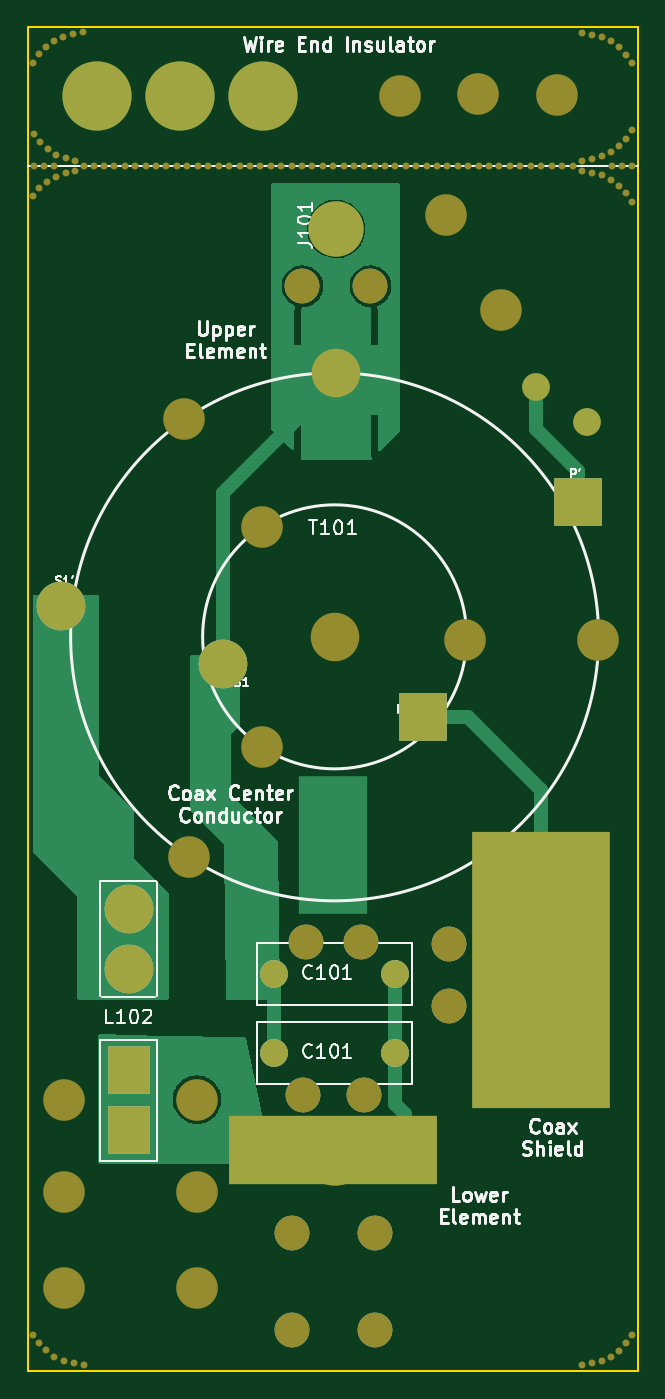
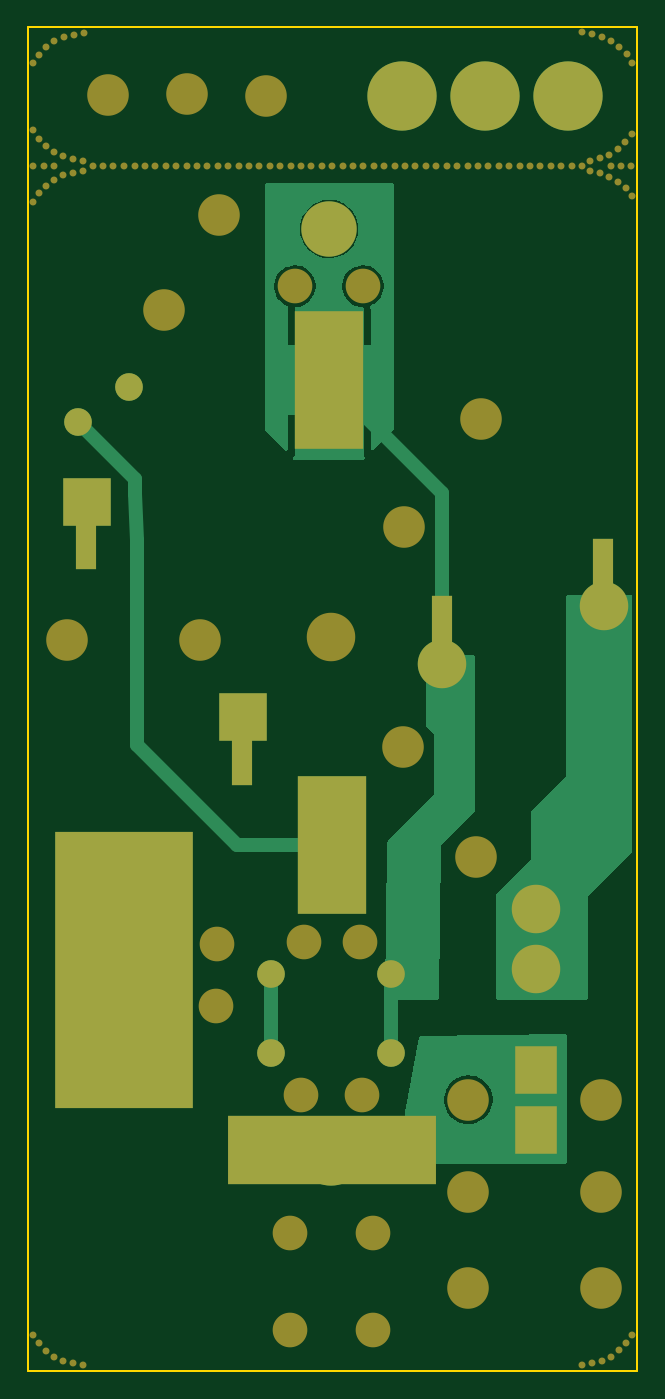
Circuit board: 7 layer files. Board 44.0 x 97.0 mm.
- bottom_copper: 80m_Tx_Antenna-B_Cu.gbl (17798 bytes)
- bottom_mask: 80m_Tx_Antenna-B_Mask.gbs (5333 bytes)
- outline: 80m_Tx_Antenna-Edge_Cuts.gm1 (741 bytes)
- top_copper: 80m_Tx_Antenna-F_Cu.gtl (18172 bytes)
- top_mask: 80m_Tx_Antenna-F_Mask.gts (5062 bytes)
- paste: 80m_Tx_Antenna-F_Paste.gtp (707 bytes)
- top_silk: 80m_Tx_Antenna-F_Silkscreen.gto (33434 bytes)

=== bottom_copper: 80m_Tx_Antenna-B_Cu.gbl (17798 bytes, source omitted) ===
=== bottom_mask: 80m_Tx_Antenna-B_Mask.gbs ===
G04 #@! TF.GenerationSoftware,KiCad,Pcbnew,(6.0.4-0)*
G04 #@! TF.CreationDate,2022-07-20T07:57:22-04:00*
G04 #@! TF.ProjectId,80m_Tx_Antenna,38306d5f-5478-45f4-916e-74656e6e612e,rev?*
G04 #@! TF.SameCoordinates,Original*
G04 #@! TF.FileFunction,Soldermask,Bot*
G04 #@! TF.FilePolarity,Negative*
%FSLAX46Y46*%
G04 Gerber Fmt 4.6, Leading zero omitted, Abs format (unit mm)*
G04 Created by KiCad (PCBNEW (6.0.4-0)) date 2022-07-20 07:57:22*
%MOMM*%
%LPD*%
G01*
G04 APERTURE LIST*
%ADD10C,2.500000*%
%ADD11C,4.000000*%
%ADD12R,5.000000X10.000000*%
%ADD13C,3.500000*%
%ADD14C,3.000000*%
%ADD15R,10.000000X20.000000*%
%ADD16R,15.000000X5.000000*%
%ADD17C,5.000000*%
%ADD18R,3.500000X3.500000*%
%ADD19R,1.524000X5.000000*%
%ADD20C,0.500000*%
%ADD21C,2.000000*%
%ADD22R,3.000000X3.500000*%
G04 APERTURE END LIST*
D10*
X124726660Y-75710480D03*
D11*
X122240000Y-71580000D03*
D10*
X119809220Y-75710480D03*
D12*
X122240000Y-82470000D03*
D13*
X122240000Y-81970000D03*
D10*
X130368500Y-123191000D03*
X119050000Y-151050000D03*
X124250000Y-134050000D03*
X130393900Y-127661400D03*
X125050000Y-144050000D03*
X120050000Y-123050000D03*
X119050000Y-144050000D03*
X119850000Y-134050000D03*
X125050000Y-151050000D03*
X124050000Y-123050000D03*
D14*
X122050000Y-113050000D03*
D12*
X122050000Y-116050000D03*
D15*
X137050000Y-125050000D03*
D11*
X137210020Y-125212040D03*
X137050000Y-119050000D03*
X137050000Y-131050000D03*
X127450000Y-138050000D03*
D16*
X122050000Y-138050000D03*
D17*
X122144880Y-138131280D03*
D11*
X116650000Y-138050000D03*
D18*
X139704100Y-91307200D03*
D19*
X139785380Y-93659240D03*
D18*
X128482380Y-106816440D03*
D19*
X128538260Y-109275160D03*
X102460500Y-96397360D03*
D13*
X102409700Y-98800200D03*
D19*
X114080580Y-100532480D03*
D13*
X114100900Y-102953100D03*
D14*
X116870000Y-93120000D03*
X111300000Y-85260000D03*
X131570000Y-101260000D03*
X141170000Y-101260000D03*
X116900000Y-108990000D03*
X111660000Y-116900000D03*
D20*
X103420000Y-66650000D03*
X102050000Y-66210000D03*
X102720000Y-66480000D03*
X102720000Y-67570000D03*
X106250000Y-67010000D03*
X105500000Y-67010000D03*
X104750000Y-67010000D03*
X103410000Y-67390000D03*
X110000000Y-67010000D03*
X110750000Y-67010000D03*
X111500000Y-67010000D03*
X112250000Y-67010000D03*
X109250000Y-67000000D03*
X108500000Y-67000000D03*
X107750000Y-67000000D03*
X107000000Y-67000000D03*
X119030000Y-67030000D03*
X119780000Y-67030000D03*
X120530000Y-67030000D03*
X121280000Y-67030000D03*
X124280000Y-67040000D03*
X123530000Y-67040000D03*
X122780000Y-67040000D03*
X122030000Y-67040000D03*
X116030000Y-67040000D03*
X116780000Y-67040000D03*
X117530000Y-67040000D03*
X118280000Y-67040000D03*
X115280000Y-67030000D03*
X114530000Y-67030000D03*
X113780000Y-67030000D03*
X113030000Y-67030000D03*
X137060000Y-67050000D03*
X137810000Y-67050000D03*
X138560000Y-67050000D03*
X139310000Y-67050000D03*
X131030000Y-67020000D03*
X131780000Y-67020000D03*
X132530000Y-67020000D03*
X133280000Y-67020000D03*
X136280000Y-67030000D03*
X135530000Y-67030000D03*
X134780000Y-67030000D03*
X134030000Y-67030000D03*
X128030000Y-67030000D03*
X128780000Y-67030000D03*
X129530000Y-67030000D03*
X130280000Y-67030000D03*
X127280000Y-67020000D03*
X126530000Y-67020000D03*
X125780000Y-67020000D03*
X125030000Y-67020000D03*
X102040000Y-67830000D03*
X104020000Y-67020000D03*
X101430000Y-65810000D03*
X101400000Y-68170000D03*
X100880000Y-65300000D03*
X100810000Y-68610000D03*
X100420000Y-64730000D03*
X100400000Y-69230000D03*
X100380000Y-59600000D03*
X100790000Y-58980000D03*
X101300000Y-58460000D03*
X104000000Y-57390000D03*
X101880000Y-58010000D03*
X103280000Y-57530000D03*
X102560000Y-57700000D03*
X143610000Y-64440000D03*
X143200000Y-65060000D03*
X142690000Y-65580000D03*
X139990000Y-66650000D03*
X142110000Y-66030000D03*
X140710000Y-66510000D03*
X141430000Y-66340000D03*
X143600000Y-151370000D03*
X143190000Y-151990000D03*
X142680000Y-152510000D03*
X139980000Y-153580000D03*
X142100000Y-152960000D03*
X140700000Y-153440000D03*
X141420000Y-153270000D03*
D14*
X138180000Y-61900000D03*
X132480000Y-61840000D03*
D17*
X105000000Y-62000000D03*
X111000000Y-62000000D03*
X117000000Y-62000000D03*
D20*
X143590000Y-67000000D03*
X142860000Y-67020000D03*
X142120000Y-67020000D03*
X100450000Y-67000000D03*
X101190000Y-67000000D03*
X101920000Y-67000000D03*
D13*
X122150000Y-100990000D03*
D21*
X117770000Y-125360000D03*
X126470000Y-125360000D03*
D14*
X102600000Y-148000000D03*
X102600000Y-141100000D03*
X112200000Y-141100000D03*
X126840000Y-61960000D03*
X134170000Y-77390000D03*
X130200000Y-70580000D03*
X112200000Y-148000000D03*
X102600000Y-134400000D03*
X112200000Y-134400000D03*
D21*
X117770000Y-131050000D03*
X126470000Y-131050000D03*
D22*
X107300000Y-132280000D03*
X107300000Y-136630000D03*
D13*
X107300000Y-120630000D03*
X107300000Y-124980000D03*
D21*
X136667198Y-82994648D03*
X140362921Y-85509630D03*
D20*
X141410000Y-57720000D03*
X140690000Y-57550000D03*
X142090000Y-58030000D03*
X139970000Y-57410000D03*
X142670000Y-58480000D03*
X143180000Y-59000000D03*
X143590000Y-59620000D03*
X143600000Y-69610000D03*
X143190000Y-68990000D03*
X142680000Y-68470000D03*
X139980000Y-67400000D03*
X142100000Y-68020000D03*
X140700000Y-67540000D03*
X141420000Y-67710000D03*
X102590000Y-153260000D03*
X103310000Y-153430000D03*
X101910000Y-152950000D03*
X104030000Y-153570000D03*
X101330000Y-152500000D03*
X100820000Y-151980000D03*
X100410000Y-151360000D03*
M02*

=== outline: 80m_Tx_Antenna-Edge_Cuts.gm1 ===
G04 #@! TF.GenerationSoftware,KiCad,Pcbnew,(6.0.4-0)*
G04 #@! TF.CreationDate,2022-07-20T07:57:22-04:00*
G04 #@! TF.ProjectId,80m_Tx_Antenna,38306d5f-5478-45f4-916e-74656e6e612e,rev?*
G04 #@! TF.SameCoordinates,Original*
G04 #@! TF.FileFunction,Profile,NP*
%FSLAX46Y46*%
G04 Gerber Fmt 4.6, Leading zero omitted, Abs format (unit mm)*
G04 Created by KiCad (PCBNEW (6.0.4-0)) date 2022-07-20 07:57:22*
%MOMM*%
%LPD*%
G01*
G04 APERTURE LIST*
G04 #@! TA.AperFunction,Profile*
%ADD10C,0.150000*%
G04 #@! TD*
G04 APERTURE END LIST*
D10*
X100000000Y-57000000D02*
X144000000Y-57000000D01*
X144000000Y-57000000D02*
X144000000Y-154000000D01*
X144000000Y-154000000D02*
X100000000Y-154000000D01*
X100000000Y-154000000D02*
X100000000Y-57000000D01*
M02*

=== top_copper: 80m_Tx_Antenna-F_Cu.gtl (18172 bytes, source omitted) ===
=== top_mask: 80m_Tx_Antenna-F_Mask.gts ===
G04 #@! TF.GenerationSoftware,KiCad,Pcbnew,(6.0.4-0)*
G04 #@! TF.CreationDate,2022-07-20T07:57:22-04:00*
G04 #@! TF.ProjectId,80m_Tx_Antenna,38306d5f-5478-45f4-916e-74656e6e612e,rev?*
G04 #@! TF.SameCoordinates,Original*
G04 #@! TF.FileFunction,Soldermask,Top*
G04 #@! TF.FilePolarity,Negative*
%FSLAX46Y46*%
G04 Gerber Fmt 4.6, Leading zero omitted, Abs format (unit mm)*
G04 Created by KiCad (PCBNEW (6.0.4-0)) date 2022-07-20 07:57:22*
%MOMM*%
%LPD*%
G01*
G04 APERTURE LIST*
%ADD10C,2.500000*%
%ADD11C,4.000000*%
%ADD12C,3.500000*%
%ADD13R,10.000000X20.000000*%
%ADD14C,5.000000*%
%ADD15R,15.000000X5.000000*%
%ADD16R,3.500000X3.500000*%
%ADD17C,3.000000*%
%ADD18C,0.500000*%
%ADD19C,2.000000*%
%ADD20R,3.000000X3.500000*%
G04 APERTURE END LIST*
D10*
X124726660Y-75710480D03*
D11*
X122240000Y-71580000D03*
D10*
X119809220Y-75710480D03*
D12*
X122240000Y-81970000D03*
D10*
X130368500Y-123191000D03*
X119050000Y-151050000D03*
X124250000Y-134050000D03*
X130393900Y-127661400D03*
X125050000Y-144050000D03*
X120050000Y-123050000D03*
X119050000Y-144050000D03*
X119850000Y-134050000D03*
X125050000Y-151050000D03*
X124050000Y-123050000D03*
D11*
X137210020Y-125212040D03*
D13*
X137050000Y-125050000D03*
D11*
X137050000Y-119050000D03*
X137050000Y-131050000D03*
X127450000Y-138050000D03*
D14*
X122144880Y-138131280D03*
D11*
X116650000Y-138050000D03*
D15*
X122050000Y-138050000D03*
D16*
X139704100Y-91307200D03*
X128482380Y-106816440D03*
D12*
X102409700Y-98800200D03*
X114100900Y-102953100D03*
D17*
X116870000Y-93120000D03*
X111300000Y-85260000D03*
X131570000Y-101260000D03*
X141170000Y-101260000D03*
X116900000Y-108990000D03*
X111660000Y-116900000D03*
D18*
X103420000Y-66650000D03*
X102050000Y-66210000D03*
X102720000Y-66480000D03*
X102720000Y-67570000D03*
X106250000Y-67010000D03*
X105500000Y-67010000D03*
X104750000Y-67010000D03*
X103410000Y-67390000D03*
X110000000Y-67010000D03*
X110750000Y-67010000D03*
X111500000Y-67010000D03*
X112250000Y-67010000D03*
X109250000Y-67000000D03*
X108500000Y-67000000D03*
X107750000Y-67000000D03*
X107000000Y-67000000D03*
X119030000Y-67030000D03*
X119780000Y-67030000D03*
X120530000Y-67030000D03*
X121280000Y-67030000D03*
X124280000Y-67040000D03*
X123530000Y-67040000D03*
X122780000Y-67040000D03*
X122030000Y-67040000D03*
X116030000Y-67040000D03*
X116780000Y-67040000D03*
X117530000Y-67040000D03*
X118280000Y-67040000D03*
X115280000Y-67030000D03*
X114530000Y-67030000D03*
X113780000Y-67030000D03*
X113030000Y-67030000D03*
X137060000Y-67050000D03*
X137810000Y-67050000D03*
X138560000Y-67050000D03*
X139310000Y-67050000D03*
X131030000Y-67020000D03*
X131780000Y-67020000D03*
X132530000Y-67020000D03*
X133280000Y-67020000D03*
X136280000Y-67030000D03*
X135530000Y-67030000D03*
X134780000Y-67030000D03*
X134030000Y-67030000D03*
X128030000Y-67030000D03*
X128780000Y-67030000D03*
X129530000Y-67030000D03*
X130280000Y-67030000D03*
X127280000Y-67020000D03*
X126530000Y-67020000D03*
X125780000Y-67020000D03*
X125030000Y-67020000D03*
X102040000Y-67830000D03*
X104020000Y-67020000D03*
X101430000Y-65810000D03*
X101400000Y-68170000D03*
X100880000Y-65300000D03*
X100810000Y-68610000D03*
X100420000Y-64730000D03*
X100400000Y-69230000D03*
X100380000Y-59600000D03*
X100790000Y-58980000D03*
X101300000Y-58460000D03*
X104000000Y-57390000D03*
X101880000Y-58010000D03*
X103280000Y-57530000D03*
X102560000Y-57700000D03*
X143610000Y-64440000D03*
X143200000Y-65060000D03*
X142690000Y-65580000D03*
X139990000Y-66650000D03*
X142110000Y-66030000D03*
X140710000Y-66510000D03*
X141430000Y-66340000D03*
X143600000Y-151370000D03*
X143190000Y-151990000D03*
X142680000Y-152510000D03*
X139980000Y-153580000D03*
X142100000Y-152960000D03*
X140700000Y-153440000D03*
X141420000Y-153270000D03*
D17*
X138180000Y-61900000D03*
X132480000Y-61840000D03*
D14*
X105000000Y-62000000D03*
X111000000Y-62000000D03*
X117000000Y-62000000D03*
D18*
X143590000Y-67000000D03*
X142860000Y-67020000D03*
X142120000Y-67020000D03*
X100450000Y-67000000D03*
X101190000Y-67000000D03*
X101920000Y-67000000D03*
D12*
X122150000Y-100990000D03*
D19*
X117770000Y-125360000D03*
X126470000Y-125360000D03*
D17*
X102600000Y-148000000D03*
X102600000Y-141100000D03*
X112200000Y-141100000D03*
X126840000Y-61960000D03*
X134170000Y-77390000D03*
X130200000Y-70580000D03*
X112200000Y-148000000D03*
X102600000Y-134400000D03*
X112200000Y-134400000D03*
D19*
X117770000Y-131050000D03*
X126470000Y-131050000D03*
D20*
X107300000Y-132280000D03*
X107300000Y-136630000D03*
D12*
X107300000Y-120630000D03*
X107300000Y-124980000D03*
D19*
X136667198Y-82994648D03*
X140362921Y-85509630D03*
D18*
X141410000Y-57720000D03*
X140690000Y-57550000D03*
X142090000Y-58030000D03*
X139970000Y-57410000D03*
X142670000Y-58480000D03*
X143180000Y-59000000D03*
X143590000Y-59620000D03*
X143600000Y-69610000D03*
X143190000Y-68990000D03*
X142680000Y-68470000D03*
X139980000Y-67400000D03*
X142100000Y-68020000D03*
X140700000Y-67540000D03*
X141420000Y-67710000D03*
X102590000Y-153260000D03*
X103310000Y-153430000D03*
X101910000Y-152950000D03*
X104030000Y-153570000D03*
X101330000Y-152500000D03*
X100820000Y-151980000D03*
X100410000Y-151360000D03*
M02*

=== paste: 80m_Tx_Antenna-F_Paste.gtp ===
G04 #@! TF.GenerationSoftware,KiCad,Pcbnew,(6.0.4-0)*
G04 #@! TF.CreationDate,2022-07-20T07:57:21-04:00*
G04 #@! TF.ProjectId,80m_Tx_Antenna,38306d5f-5478-45f4-916e-74656e6e612e,rev?*
G04 #@! TF.SameCoordinates,Original*
G04 #@! TF.FileFunction,Paste,Top*
G04 #@! TF.FilePolarity,Positive*
%FSLAX46Y46*%
G04 Gerber Fmt 4.6, Leading zero omitted, Abs format (unit mm)*
G04 Created by KiCad (PCBNEW (6.0.4-0)) date 2022-07-20 07:57:21*
%MOMM*%
%LPD*%
G01*
G04 APERTURE LIST*
%ADD10R,5.000000X10.000000*%
%ADD11R,10.000000X20.000000*%
%ADD12R,15.000000X5.000000*%
G04 APERTURE END LIST*
D10*
X122240000Y-82470000D03*
X122050000Y-116050000D03*
D11*
X137050000Y-125050000D03*
D12*
X122050000Y-138050000D03*
M02*

=== top_silk: 80m_Tx_Antenna-F_Silkscreen.gto (33434 bytes, source omitted) ===
